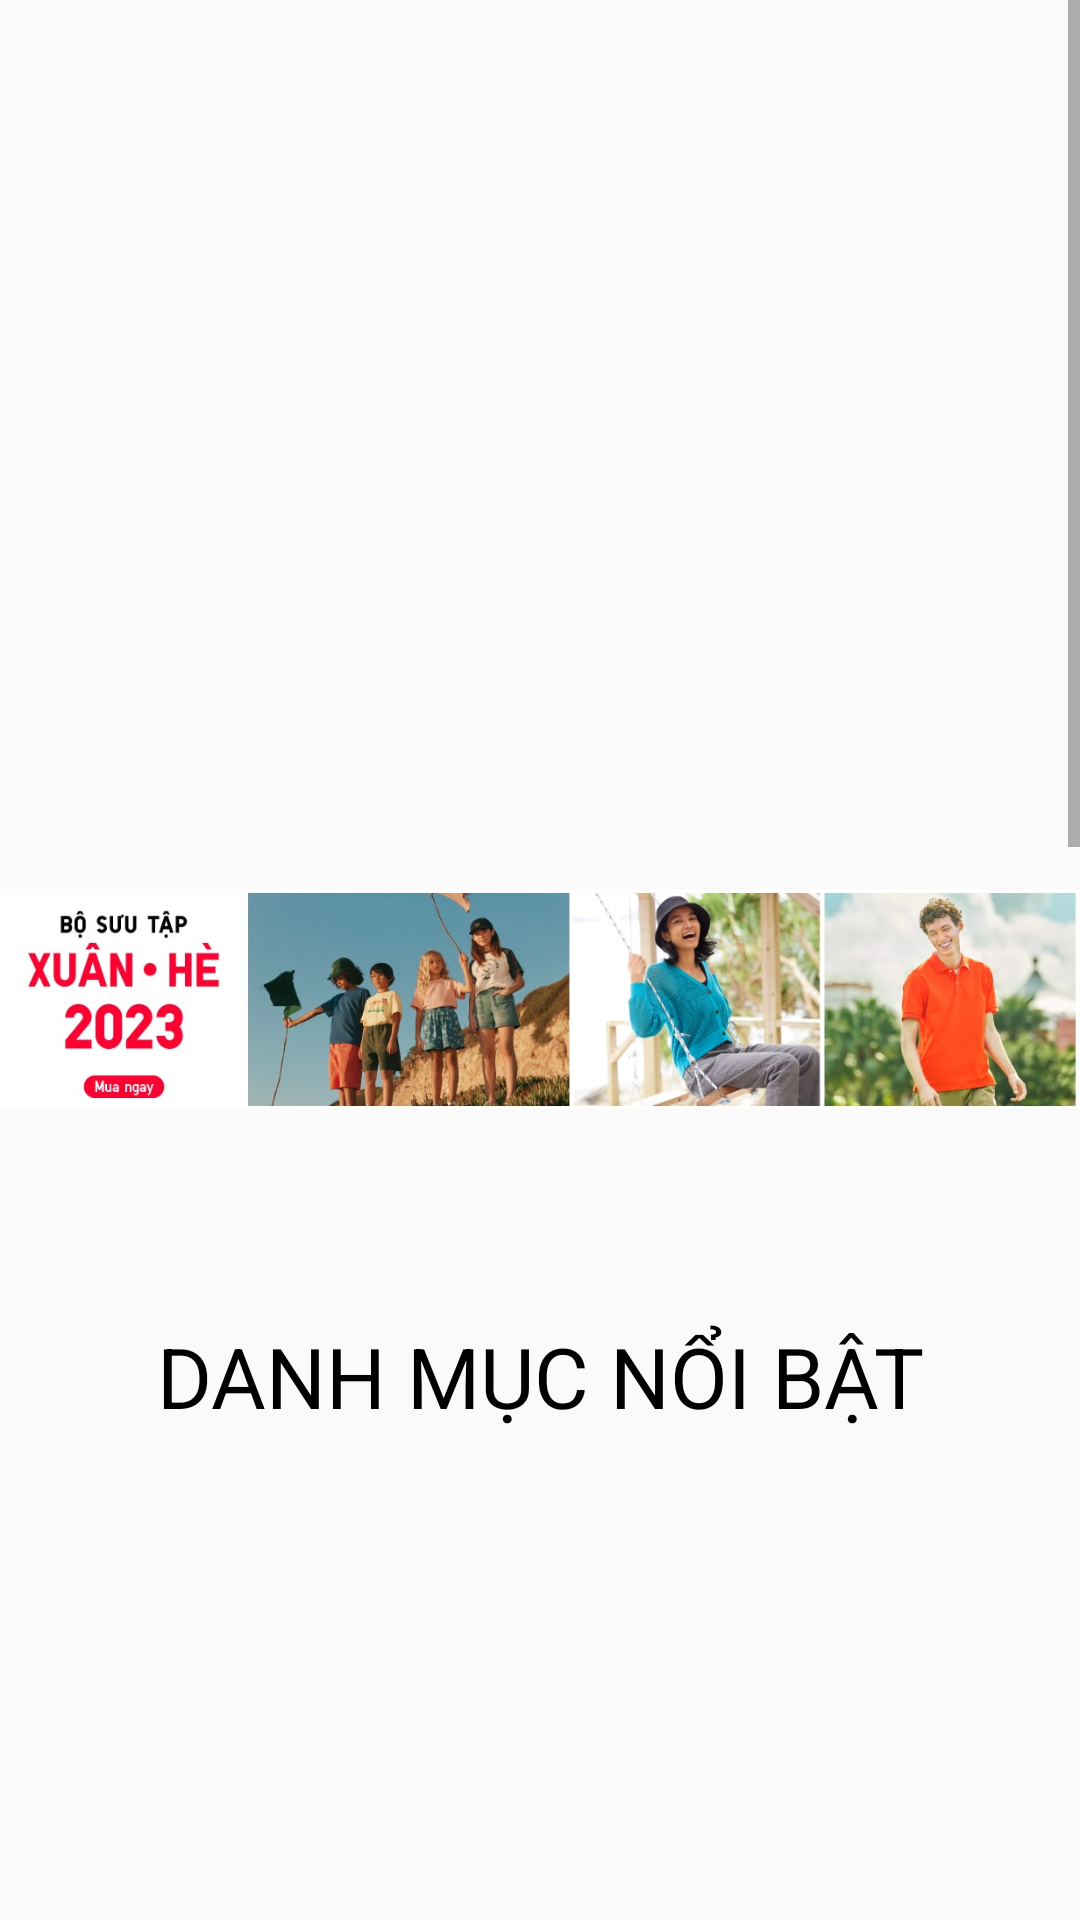

This screen was rendered from an Android layout file. Write that file and the resources it references.
<!-- AndroidManifest.xml: application theme Theme.DoAn -->
<!-- res/layout/fragment_tc_nam.xml -->
<?xml version="1.0" encoding="utf-8"?>
<androidx.constraintlayout.widget.ConstraintLayout xmlns:android="http://schemas.android.com/apk/res/android"
    xmlns:tools="http://schemas.android.com/tools"
    android:layout_width="match_parent"
    android:layout_height="match_parent"
    xmlns:app="http://schemas.android.com/apk/res-auto"
    tools:context=".fragmenttrangchu.tcNamFragment">

    <ScrollView
        android:layout_width="match_parent"
        android:layout_height="match_parent"
        app:layout_constraintBottom_toBottomOf="parent"
        app:layout_constraintTop_toTopOf="parent">

        <LinearLayout
            android:layout_width="match_parent"
            android:layout_height="match_parent"
            android:orientation="vertical">

            <ViewFlipper
                android:id="@+id/viewflipper"
                android:layout_width="match_parent"
                android:layout_height="240dp"
                android:layout_marginBottom="10dp"></ViewFlipper>

            <ImageView
                android:layout_width="match_parent"
                android:layout_height="150dp"
                android:layout_marginTop="8dp"
                android:src="@drawable/qc1" />

            <TextView
                android:layout_width="match_parent"
                android:layout_height="wrap_content"
                android:layout_marginTop="32dp"
                android:gravity="center"
                android:text="DANH MỤC NỔI BẬT"
                android:textColor="@color/black"
                android:textSize="28sp" />

            <androidx.recyclerview.widget.RecyclerView
                android:id="@+id/rcv_danhmuc"
                android:layout_width="match_parent"
                android:layout_height="440dp"
                android:layout_marginStart="10dp"
                android:layout_marginTop="16dp"
                android:layout_marginBottom="10dp" />

            <ImageView
                android:layout_width="match_parent"
                android:layout_height="150dp"
                android:layout_marginTop="8dp"
                android:src="@drawable/qc3" />

            <TextView
                android:layout_width="match_parent"
                android:layout_height="wrap_content"
                android:layout_marginTop="32dp"
                android:gravity="center"
                android:text="SẢN PHẨM NỔI BẬT"
                android:textColor="@color/black"
                android:textSize="28sp" />

            <androidx.recyclerview.widget.RecyclerView
                android:id="@+id/rcv_sanpham"
                android:layout_width="match_parent"
                android:layout_height="wrap_content"
                android:layout_marginStart="10dp"
                android:layout_marginTop="16dp"
                android:layout_marginBottom="10dp" />

            <ImageView
                android:layout_width="match_parent"
                android:layout_height="150dp"
                android:layout_marginTop="8dp"
                android:src="@drawable/qc5" />

            <TextView
                android:layout_width="match_parent"
                android:layout_height="wrap_content"
                android:layout_marginTop="32dp"
                android:gravity="center"
                android:text="BỘ SƯU TẬP UT"
                android:textColor="@color/black"
                android:textSize="28sp" />

            <androidx.recyclerview.widget.RecyclerView
                android:id="@+id/rcv_gioithieu"
                android:layout_width="match_parent"
                android:layout_height="wrap_content"
                android:layout_marginStart="10dp"
                android:layout_marginTop="16dp"
                android:layout_marginBottom="10dp" />
        </LinearLayout>
    </ScrollView>

</androidx.constraintlayout.widget.ConstraintLayout>
<!-- resources referenced by this layout -->
<resources>
  <!-- drawable qc1: jpg bitmap (drawable, 66680 bytes) -->
  <!-- drawable qc3: jpg bitmap (drawable, 25889 bytes) -->
  <!-- drawable qc5: jpg bitmap (drawable, 31074 bytes) -->
  <style name="Theme.DoAn" parent="Theme.AppCompat.DayNight.NoActionBar">
          
          <item name="colorPrimary">@color/purple_500</item>
          <item name="colorPrimaryVariant">@color/purple_700</item>
          <item name="colorOnPrimary">@color/white</item>
          
          <item name="colorSecondary">@color/teal_200</item>
          <item name="colorSecondaryVariant">@color/teal_700</item>
          <item name="colorOnSecondary">@color/black</item>
          
          <item name="android:statusBarColor">?attr/colorPrimaryVariant</item>
          
      </style>
  <!-- not gathered from this repository: default colours our renderer supplied (Android Studio template values) -->
  <color name="purple_500">#FF6200EE</color>
  <color name="purple_700">#FF3700B3</color>
  <color name="teal_200">#FF03DAC5</color>
  <color name="teal_700">#FF018786</color>
  <color name="black">#FF000000</color>
  <color name="white">#FFFFFFFF</color>
</resources>
